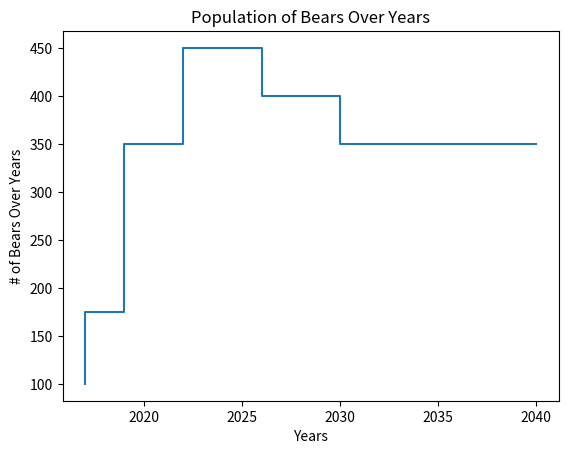

Python code for this plot:
import matplotlib.pyplot as plt

#plt.plot(x, y) generates a line graph

#population of bears over years
x = [2017,2019,2022,2026,2030,2040]
y = [100,175,350,450,400,350]

plt.xlabel("Years")
plt.ylabel("# of Bears Over Years")
plt.title("Population of Bears Over Years")


plt.step(x, y)
plt.show()